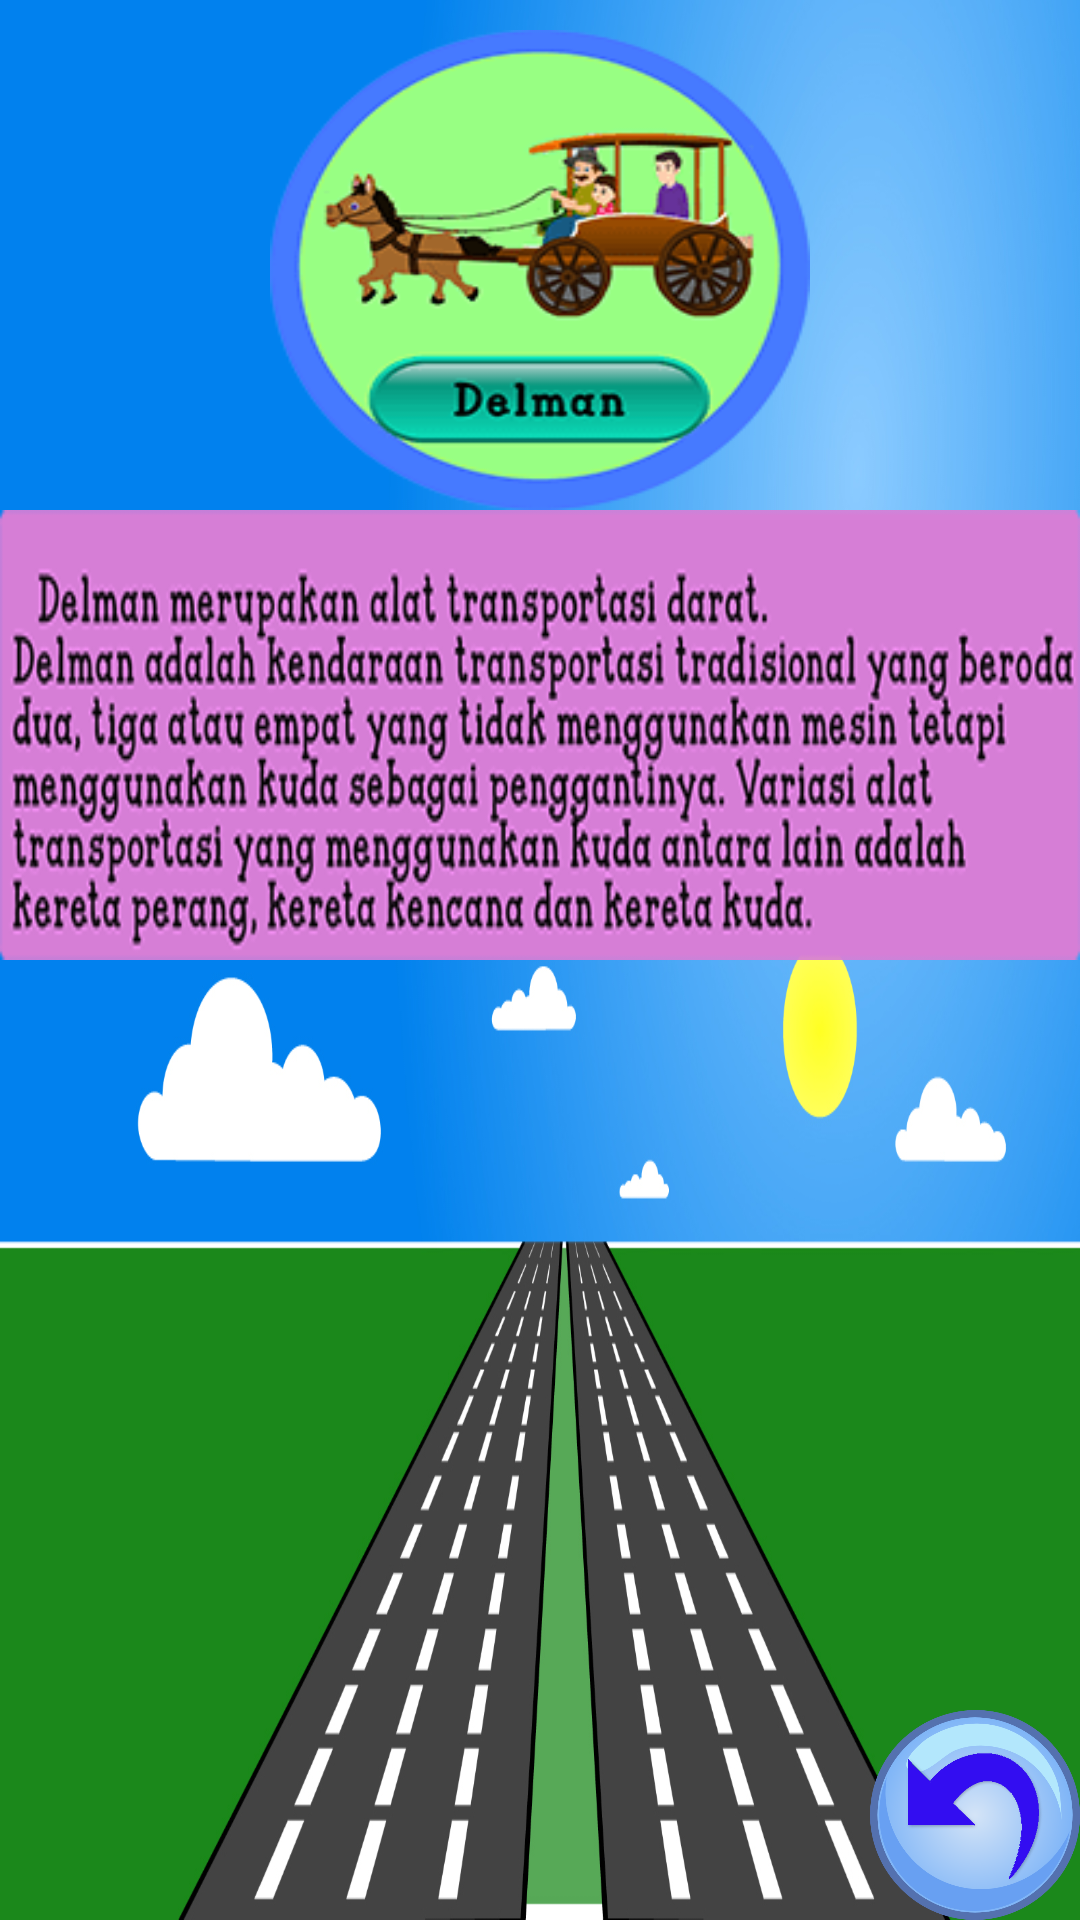

Here is an Android app screen rendered from its layout file. Give the layout XML and the strings, colors and styles it references.
<!-- AndroidManifest.xml: application theme Theme.AppCompat.DayNight.NoActionBar -->
<!-- res/layout/activity_pdelman.xml -->
<?xml version="1.0" encoding="utf-8"?>
<RelativeLayout xmlns:android="http://schemas.android.com/apk/res/android"
    xmlns:app="http://schemas.android.com/apk/res-auto"
    xmlns:tools="http://schemas.android.com/tools"
    android:layout_width="match_parent"
    android:layout_height="match_parent"
    android:background="@drawable/pbackdar"
    android:screenOrientation="landscape"
    tools:context="com.example.vien.transportasi.PbisActivity">

    <ImageView
        android:layout_width="180dp"
        android:layout_height="160dp"
        android:background="@drawable/delman1"
        android:id="@+id/imageambalon1"
        android:layout_marginTop="10dp"
        android:layout_alignParentTop="true"
        android:layout_centerHorizontal="true" />

    <ImageView
        android:layout_width="540dp"
        android:layout_height="150dp"
        android:background="@drawable/penjdelman"
        android:layout_below="@+id/imageambalon1"
        android:layout_centerHorizontal="true" />
    <ImageButton
        android:id="@+id/imagebackud"
        android:layout_width="70dp"
        android:layout_height="70dp"
        android:background="@drawable/back"
        android:layout_alignParentBottom="true"
        android:layout_alignParentRight="true"
        android:layout_alignParentEnd="true" />

</RelativeLayout>
<!-- resources referenced by this layout -->
<resources>
  <!-- drawable back: png bitmap (drawable-xxhdpi, 74185 bytes) -->
  <!-- drawable delman1: png bitmap (drawable-mdpi, 10169 bytes) -->
  <!-- drawable pbackdar: png bitmap (drawable, 298667 bytes) -->
  <!-- drawable penjdelman: png bitmap (drawable-xhdpi, 85956 bytes) -->
</resources>
